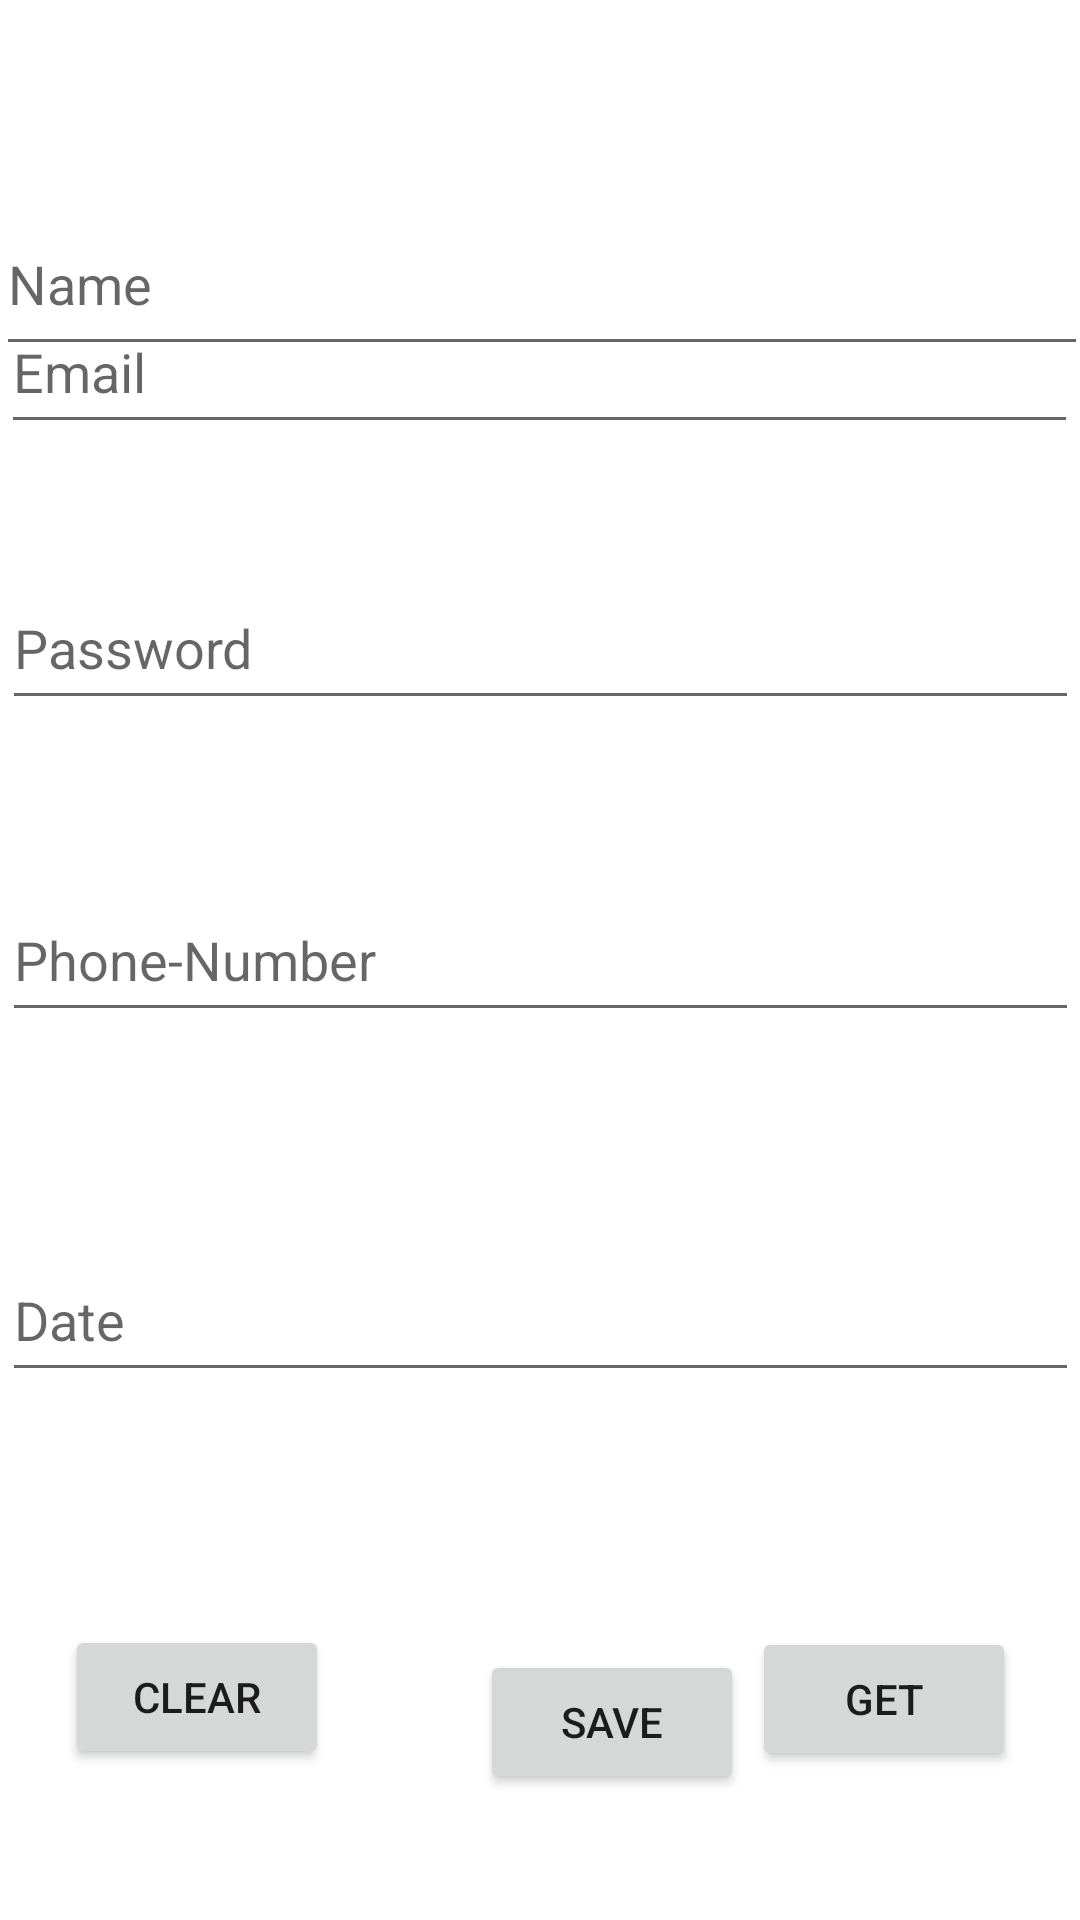

Reconstruct the res/layout file that produces this screen, plus the resources it refers to.
<!-- AndroidManifest.xml: application theme Theme.CSE225 -->
<!-- res/layout/activity_shared_preferences_demo.xml -->
<?xml version="1.0" encoding="utf-8"?>
<androidx.constraintlayout.widget.ConstraintLayout xmlns:android="http://schemas.android.com/apk/res/android"
    xmlns:app="http://schemas.android.com/apk/res-auto"
    xmlns:tools="http://schemas.android.com/tools"
    android:layout_width="match_parent"
    android:layout_height="match_parent"
    tools:context=".SharedPreferencesDemo">


    <EditText
        android:id="@+id/name"
        android:layout_width="364dp"
        android:layout_height="58dp"
        android:ems="10"
        android:hint="Name"
        android:inputType="textPersonName"
        android:minHeight="48dp"
        android:text=""
        app:layout_constraintBottom_toBottomOf="parent"
        app:layout_constraintEnd_toEndOf="parent"
        app:layout_constraintHorizontal_bias="0.497"
        app:layout_constraintStart_toStartOf="parent"
        app:layout_constraintTop_toTopOf="parent"
        app:layout_constraintVertical_bias="0.11" />

    <EditText
        android:id="@+id/email"
        android:layout_width="359dp"
        android:layout_height="51dp"
        android:layout_marginBottom="492dp"
        android:ems="10"
        android:hint="Email"
        android:inputType="textPersonName"
        android:minHeight="48dp"
        android:text=""
        app:layout_constraintBottom_toBottomOf="parent"
        app:layout_constraintEnd_toEndOf="parent"
        app:layout_constraintHorizontal_bias="0.497"
        app:layout_constraintStart_toStartOf="parent" />

    <EditText
        android:id="@+id/password"
        android:layout_width="359dp"
        android:layout_height="51dp"
        android:layout_marginBottom="400dp"
        android:ems="10"
        android:hint="Password"
        android:inputType="textPassword"
        android:minHeight="48dp"
        android:text=""
        app:layout_constraintBottom_toBottomOf="parent"
        app:layout_constraintEnd_toEndOf="parent"
        app:layout_constraintHorizontal_bias="0.557"
        app:layout_constraintStart_toStartOf="parent" />

    <EditText
        android:id="@+id/mobileNumber"
        android:layout_width="359dp"
        android:layout_height="51dp"
        android:layout_marginBottom="296dp"
        android:ems="10"
        android:hint="Phone-Number"
        android:inputType="phone"
        android:minHeight="48dp"
        android:text=""
        app:layout_constraintBottom_toBottomOf="parent"
        app:layout_constraintEnd_toEndOf="parent"
        app:layout_constraintStart_toStartOf="parent" />

    <EditText
        android:id="@+id/date"
        android:layout_width="359dp"
        android:layout_height="51dp"
        android:layout_marginBottom="176dp"
        android:ems="10"
        android:hint="Date"
        android:inputType="date"
        android:minHeight="48dp"
        android:text=""
        app:layout_constraintBottom_toBottomOf="parent"
        app:layout_constraintEnd_toEndOf="parent"
        app:layout_constraintHorizontal_bias="0.557"
        app:layout_constraintStart_toStartOf="parent" />

    <Button
        android:id="@+id/Clear"
        android:layout_width="wrap_content"
        android:layout_height="wrap_content"
        android:onClick="clear"
        android:text="Clear"
        app:layout_constraintBottom_toBottomOf="parent"
        app:layout_constraintEnd_toEndOf="parent"
        app:layout_constraintHorizontal_bias="0.08"
        app:layout_constraintStart_toStartOf="parent"
        app:layout_constraintTop_toTopOf="parent"
        app:layout_constraintVertical_bias="0.915" />



    <Button
        android:id="@+id/Save"
        android:layout_width="wrap_content"
        android:layout_height="wrap_content"
        android:layout_marginStart="160dp"
        android:onClick="save"
        android:text="Save"
        app:layout_constraintBottom_toBottomOf="parent"
        app:layout_constraintStart_toStartOf="parent"
        app:layout_constraintTop_toTopOf="parent"
        app:layout_constraintVertical_bias="0.929" />

    <Button
        android:id="@+id/Get"
        android:layout_width="wrap_content"
        android:layout_height="wrap_content"
        android:layout_marginStart="40dp"
        android:onClick="get"
        android:text="Get"
        app:layout_constraintBottom_toBottomOf="parent"
        app:layout_constraintEnd_toEndOf="parent"
        app:layout_constraintHorizontal_bias="0.908"
        app:layout_constraintStart_toStartOf="parent"
        app:layout_constraintTop_toTopOf="parent"
        app:layout_constraintVertical_bias="0.916" />
</androidx.constraintlayout.widget.ConstraintLayout>
<!-- resources referenced by this layout -->
<resources>
  <style name="Theme.CSE225" parent="Theme.MaterialComponents.DayNight.DarkActionBar">
          
          <item name="colorPrimary">@color/purple_500</item>
          <item name="colorPrimaryVariant">@color/purple_700</item>
          <item name="colorOnPrimary">@color/white</item>
          
          <item name="colorSecondary">@color/teal_200</item>
          <item name="colorSecondaryVariant">@color/teal_700</item>
          <item name="colorOnSecondary">@color/black</item>
          
          <item name="android:statusBarColor">?attr/colorPrimaryVariant</item>
          
      </style>
  <!-- not gathered from this repository: default colours our renderer supplied (Android Studio template values) -->
  <color name="purple_500">#FF6200EE</color>
  <color name="purple_700">#FF3700B3</color>
  <color name="teal_200">#FF03DAC5</color>
  <color name="teal_700">#FF018786</color>
  <color name="black">#FF000000</color>
  <color name="white">#FFFFFFFF</color>
</resources>
